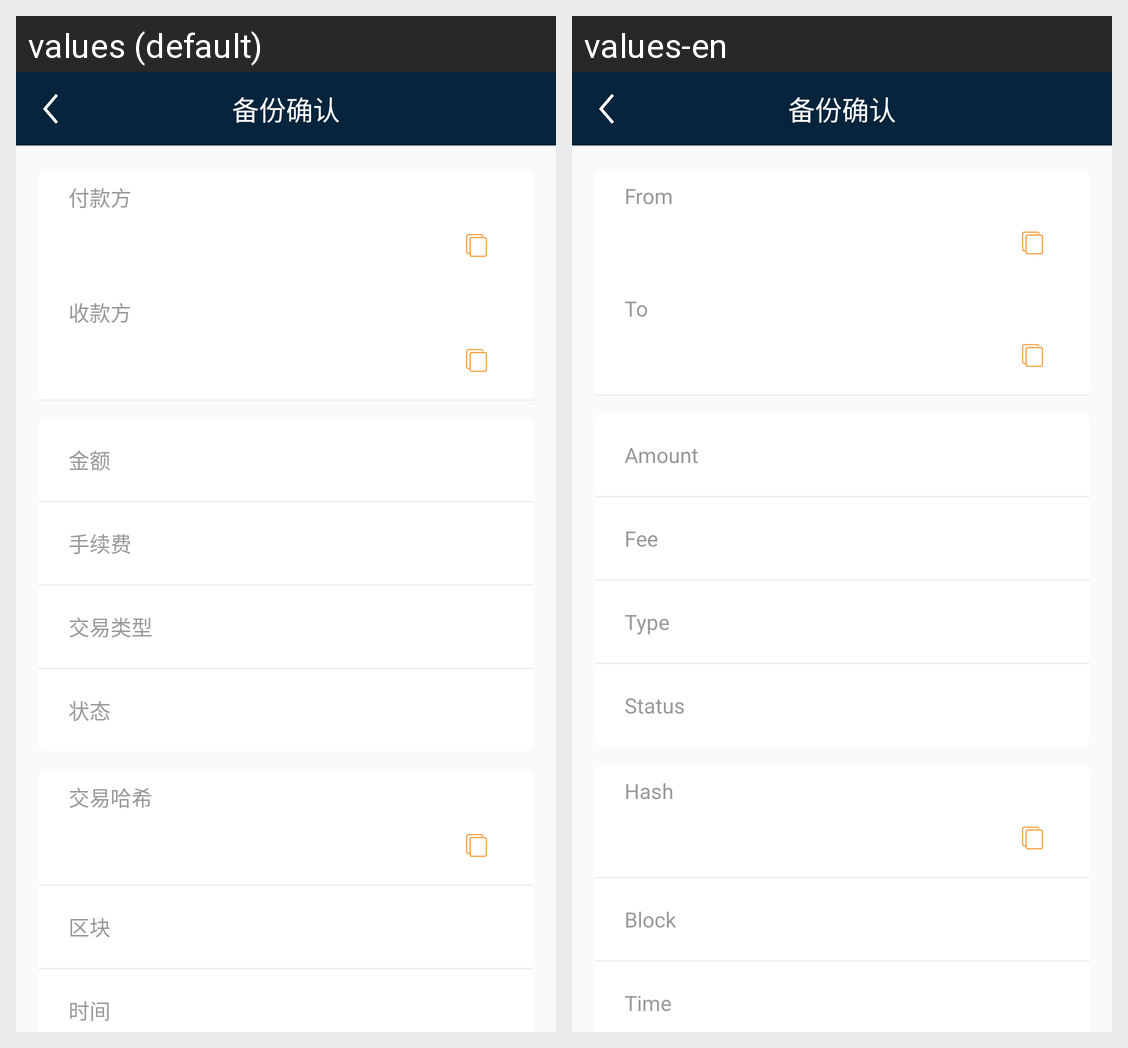

The Android screen above is rendered under two locales of the same app. Produce the string resources it draws, with the default and per-locale values.
Android screen res/layout/activity_wallet_detail.xml rendered under 2 locales, left to right: values (default), values-en. Device: Nexus 5 (rendered at 1080×1920; each locale shown at half size, 540×960, under a caption strip naming it); theme AppTheme.
Strings drawn on this screen, with the default value and each locale's value (text and hints the layout hard-codes, and strings that could not be matched under every locale, appear in the picture but are not listed):

zichan_detail_fukuanafng
  values: 付款方
  values-en: From

zichan_detail_shoukuanfang
  values: 收款方
  values-en: To

zichan_detail_jine
  values: 金额
  values-en: Amount

zichan_detail_fee
  values: 手续费
  values-en: Fee

zichan_detail_jiaoyi_leixa
  values: 交易类型
  values-en: Type

zichan_detail_stutae
  values: 状态
  values-en: Status

zichan_detail_hash
  values: 交易哈希
  values-en: Hash

zichan_detail_block
  values: 区块
  values-en: Block

zichan_detail_tiime
  values: 时间
  values-en: Time
